Image classification data set "dataset" (James7803/CS-4641-Group-130 on GitHub). Class labels (4): glioma, meningioma, no tumor, pituitary tumor.

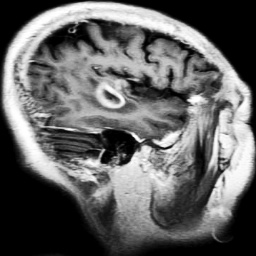
Label: glioma

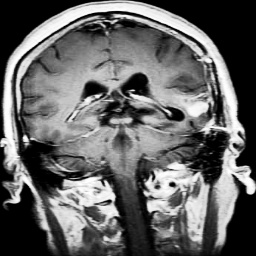
Label: glioma

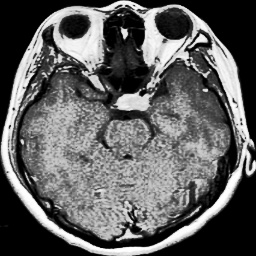
Label: pituitary tumor

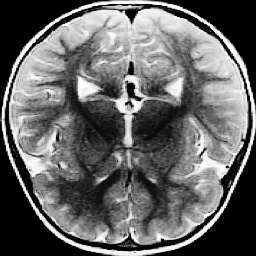
Label: no tumor

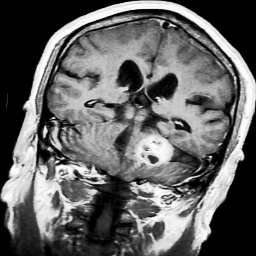
Label: meningioma

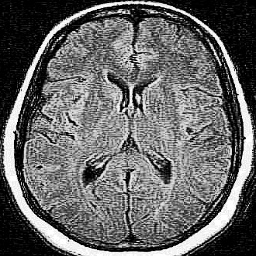
Label: no tumor
